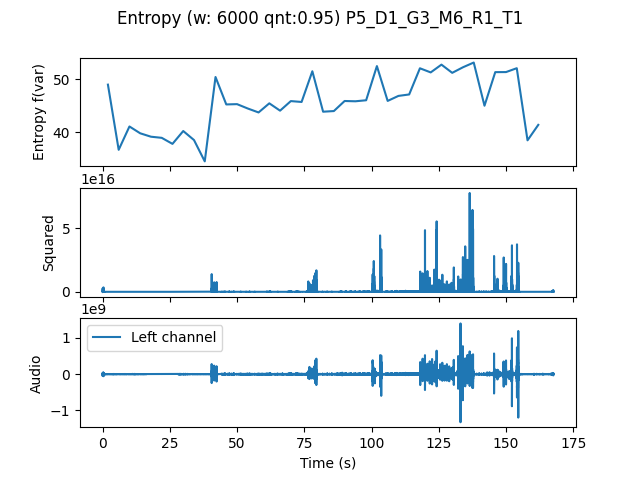

The data file committed next to this chart (first rows):
, t0, var
0.0, 0.0, 49
4.0, 4.0, 36.74
8.0, 8.0, 41.13
12.0, 12.0, 39.85
16.0, 16.0, 39.21
20.0, 20.0, 38.99
24.0, 24.0, 37.86
28.0, 28.0, 40.27
32.0, 32.0, 38.58
36.0, 36.0, 34.57
40.0, 40.0, 50.43
44.0, 44.0, 45.28
48.0, 48.0, 45.33
52.0, 52.0, 44.51
56.0, 56.0, 43.77
60.0, 60.0, 45.48
64.0, 64.0, 44.1
68.0, 68.0, 45.9
72.0, 72.0, 45.74
76.0, 76.0, 51.51
80.0, 80.0, 43.91
84.0, 84.0, 44.03
88.0, 88.0, 45.92
92.0, 92.0, 45.87
96.0, 96.0, 46.06
100.0, 100.0, 52.49
104.0, 104.0, 45.94
108.0, 108.0, 46.88
112.0, 112.0, 47.15
116.0, 116.0, 52.08
120.0, 120.0, 51.3
124.0, 124.0, 52.76
128.0, 128.0, 51.22
132.0, 132.0, 52.27
136.0, 136.0, 53.15
140.0, 140.0, 45.03
144.0, 144.0, 51.35
148.0, 148.0, 51.36
152.0, 152.0, 52.09
156.0, 156.0, 38.52
160.0, 160.0, 41.43
